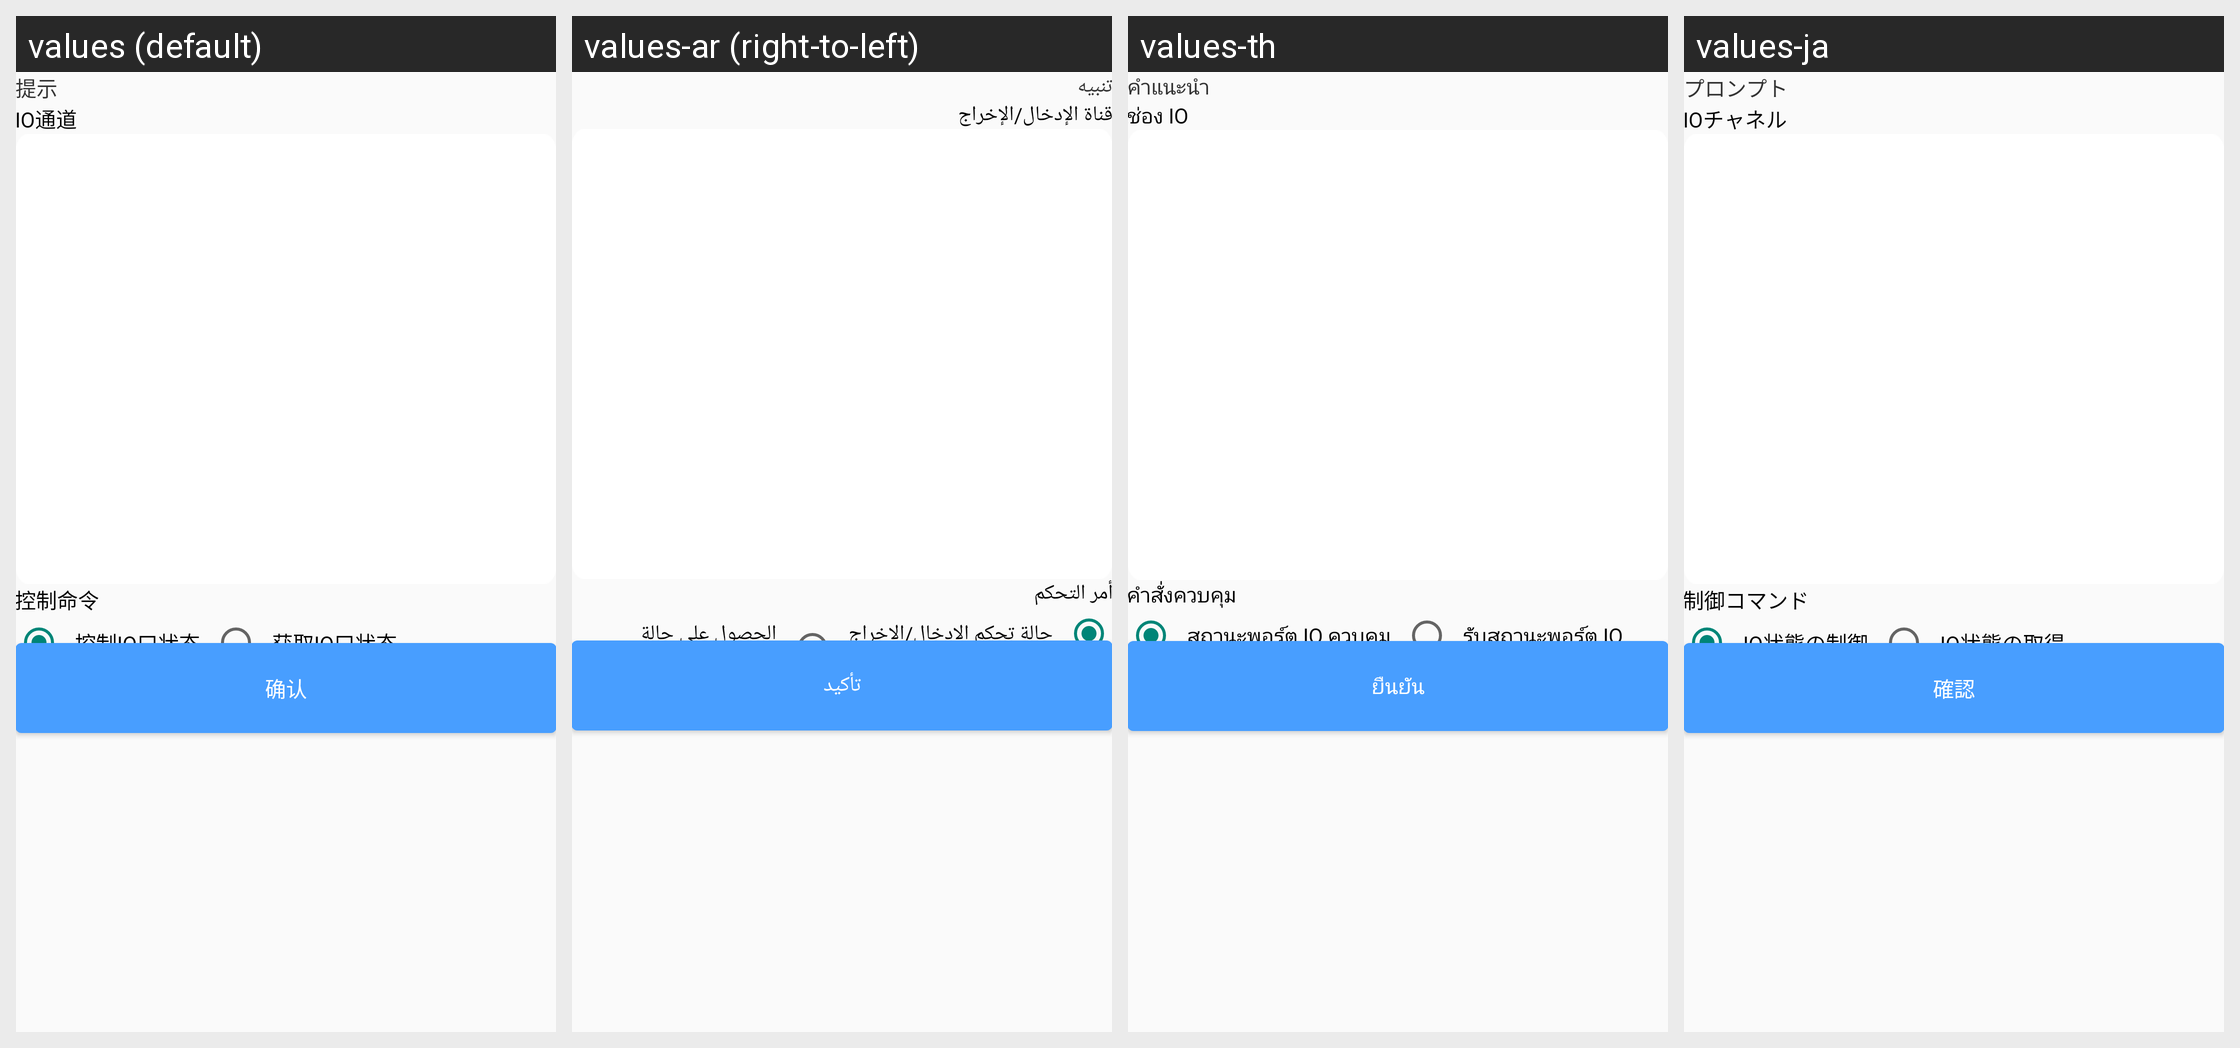

Translations of the strings shown on this Android screen, per locale in the grid:
Android screen res/layout/layout_io_setting_dialog.xml rendered under 4 locales, left to right: values (default), values-ar (right-to-left), values-th, values-ja. Device: Nexus 5 (rendered at 1080×1920; each locale shown at half size, 540×960, under a caption strip naming it); theme Theme.AGV.
Other locales in the repository, not shown: values-de, values-en, values-es, values-fr, values-hu, values-ko, values-nl, values-vi, values-zh-rHK, values-zh-rTW.
Strings drawn on this screen, with the default value and each locale's value (text and hints the layout hard-codes, and strings that could not be matched under every locale, appear in the picture but are not listed):

text_title_prompt
  values: 提示
  values-ar: تنبيه
  values-th: คำแนะนำ
  values-ja: プロンプト

text_io_number
  values: IO通道
  values-ar: قناة الإدخال/الإخراج
  values-th: ช่อง IO
  values-ja: IOチャネル

text_control_order
  values: 控制命令
  values-ar: أمر التحكم
  values-th: คำสั่งควบคุม
  values-ja: 制御コマンド

text_control_io_state
  values: 控制IO口状态
  values-ar: حالة تحكم الإدخال/الإخراج
  values-th: สถานะพอร์ต IO ควบคุม
  values-ja: IO状態の制御

text_get_io_state
  values: 获取IO口状态
  values-ar: الحصول على حالة الإدخال/الإخراج
  values-th: รับสถานะพอร์ต IO
  values-ja: IO状態の取得

text_confirm
  values: 确认
  values-ar: تأكيد
  values-th: ยืนยัน
  values-ja: 確認
